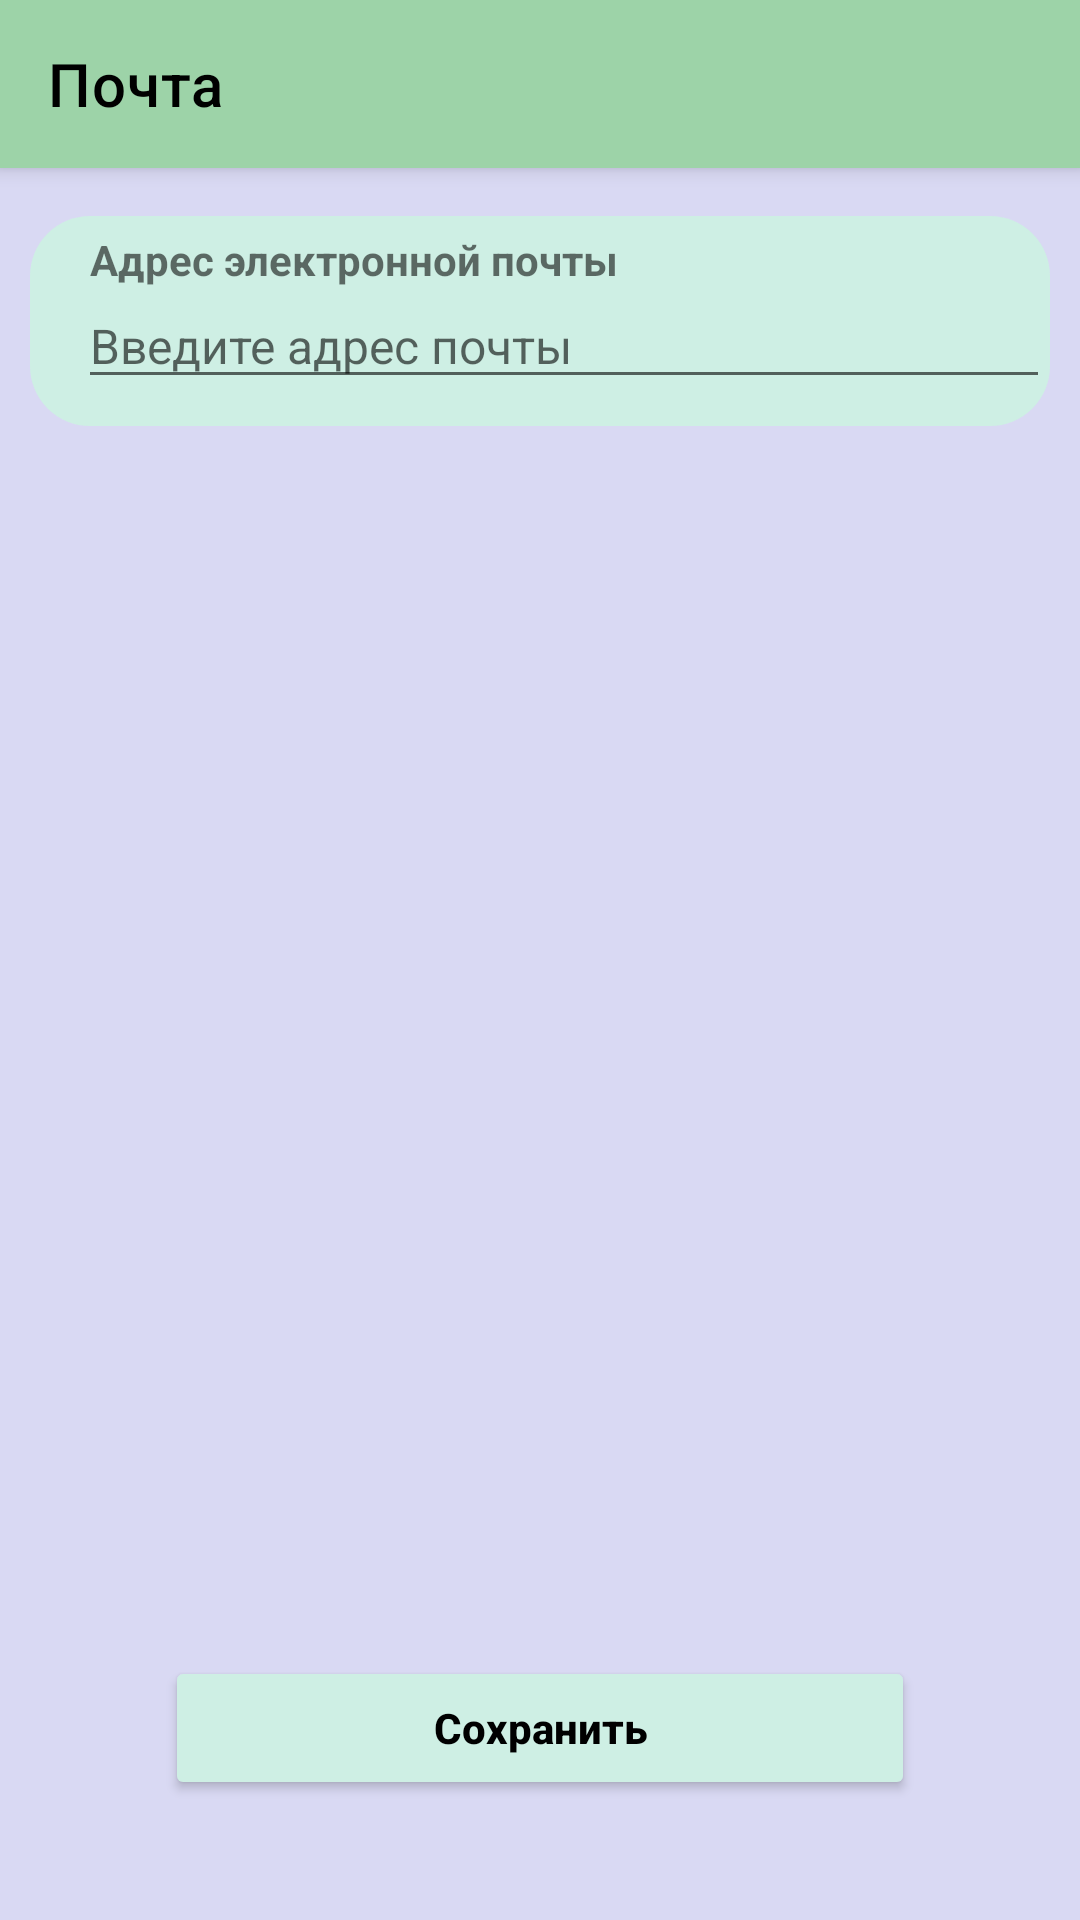

The Android layout XML behind this screen, and the referenced resources:
<!-- AndroidManifest.xml: application theme Theme.IvestDay -->
<!-- res/layout/email_lay.xml -->
<?xml version="1.0" encoding="utf-8"?>
<FrameLayout
    xmlns:android="http://schemas.android.com/apk/res/android"
    xmlns:tools="http://schemas.android.com/tools"
    xmlns:app="http://schemas.android.com/apk/res-auto"
    android:layout_width="match_parent"
    android:layout_height="match_parent"
    tools:context="com.example.ivestday.view.Email">
<androidx.constraintlayout.widget.ConstraintLayout
    android:layout_width="match_parent"
    android:layout_height="match_parent"
    android:background="@color/main_background">

    <com.google.android.material.appbar.MaterialToolbar
        android:id="@+id/topApp"
        app:layout_constraintTop_toTopOf="parent"
        style="@style/Widget.MaterialComponents.Toolbar.Primary"
        android:layout_width="match_parent"
        android:layout_height="56dp"
        android:background="@color/main_3"
        app:title="@string/email_text"
        app:titleTextColor="@color/black"
        app:navigationIcon="@drawable/arrow">

    </com.google.android.material.appbar.MaterialToolbar>

    <androidx.constraintlayout.widget.ConstraintLayout
        app:layout_constraintTop_toBottomOf="@id/topApp"
        app:layout_constraintRight_toRightOf="parent"
        app:layout_constraintLeft_toLeftOf="parent"
        android:id="@+id/FIO"
        android:layout_marginTop="16dp"
        android:layout_width="340dp"
        android:layout_height="70dp"
        android:background="@drawable/rounded_for_main"
        android:orientation="vertical">

        <TextView
            android:paddingHorizontal="4dp"
            android:id="@+id/email_text"
            android:layout_width="match_parent"
            android:layout_height="wrap_content"
            android:layout_marginStart="16dp"
            android:layout_marginLeft="16dp"
            android:layout_marginTop="5dp"
            android:text="@string/email_text_1"
            android:textColor="@color/black_tr"
            android:textSize="14sp"
            app:layout_constraintTop_toTopOf="parent"
            app:layout_constraintLeft_toLeftOf="parent"/>

        <EditText
            android:id="@+id/enter_email"
            android:layout_width="match_parent"
            android:layout_height="37dp"
            android:hint="@string/email_help"
            android:inputType="textEmailAddress"
            android:textColor="@color/black"
            android:textSize="16sp"
            android:layout_marginLeft="16dp"
            android:layout_marginStart="16dp"
            app:layout_constraintLeft_toLeftOf="parent"
            app:layout_constraintTop_toBottomOf="@+id/email_text" />

    </androidx.constraintlayout.widget.ConstraintLayout>  

    <Button
        android:id="@+id/button_save_email"
        android:layout_width="250dp"
        android:layout_height="48dp"
        android:layout_marginBottom="40dp"
        android:gravity="center"
        android:text="@string/save"
        android:textColor="@color/black"
        android:textAllCaps="false"
        android:backgroundTint="@color/main_2"
        app:cornerRadius="20dp"
        app:layout_constraintBottom_toBottomOf="parent"
        app:layout_constraintLeft_toLeftOf="parent"
        app:layout_constraintRight_toRightOf="parent"
        app:strokeColor="@color/black"
        app:strokeWidth="2dp" />

</androidx.constraintlayout.widget.ConstraintLayout>

</FrameLayout>
<!-- resources referenced by this layout -->
<resources>
  <color name="black">#FF000000</color>
  <color name="black_tr">#90000000</color>
  <color name="main_2">#FFCEEFE4</color>
  <color name="main_3">#FF9DD3A8</color>
  <color name="main_background">#FFD9D9F3</color>
  <!-- drawable rounded_for_main (drawable) -->
  <?xml version="1.0" encoding="utf-8"?>
  <shape xmlns:android="http://schemas.android.com/apk/res/android">
      <solid android:color="@color/main_2" />
      <corners android:radius="20dp"/>
  </shape>
  <string name="email_help">Введите адрес почты</string>
  <string name="email_text">Почта</string>
  <string name="email_text_1"><b>Адрес электронной почты</b></string>
  <string name="save"><b>Сохранить</b></string>
  <style name="Theme.IvestDay" parent="Theme.MaterialComponents.DayNight.DarkActionBar">
          
          <item name="colorPrimary">@color/buttons</item>
          <item name="colorPrimaryVariant">@color/purple_700</item>
          <item name="colorOnPrimary">@color/white</item>
          
          <item name="colorSecondary">@color/teal_200</item>
          <item name="colorSecondaryVariant">@color/teal_700</item>
          <item name="colorOnSecondary">@color/black</item>
          
          <item name="windowNoTitle">true</item>
          <item name="android:statusBarColor" tools:targetApi="l">?attr/colorPrimaryVariant</item>
          
      </style>
  <color name="buttons">#FF7A57D1</color>
  <color name="purple_700">#FF3700B3</color>
  <color name="white">#00FFFFFF</color>
  <color name="teal_200">#FF03DAC5</color>
  <color name="teal_700">#FF018786</color>
</resources>
